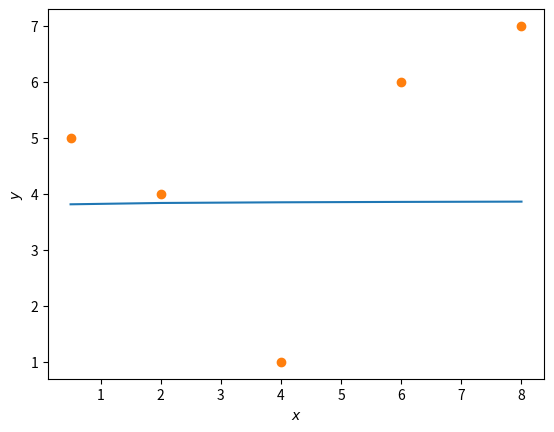

Source code (Python): (Note: this script raises an exception after producing the figure.)
import numpy as np
import matplotlib.pyplot as plt

x = np.matrix([0.5,2,4,
\
6,8])
y = np.matrix([5,4,1
\
,6,7])
ylog = np.log(y)
xlog = np.log(x)
A = np.column_stack([xlog.T,np.ones([5,1])])
z = np.linalg.inv(A.T*A)*A.T*ylog.T
print(np.exp(z[0]),z[1])
yloghat=A*z
yhat = np.exp(yloghat)
x = np.array(x)[0]
y = np.array(y)[0]
yhat = np.array(yhat.T)[0]
plt.plot(x,yhat,label='estimate')
plt.plot(x,y,'o',label='data')
plt.xlabel('$x$')
plt.ylabel('$y$')
#plt.legend(loc='best', prop={'size':11})
plt.savefig('../figs/ls_pow.eps')
plt.show()
